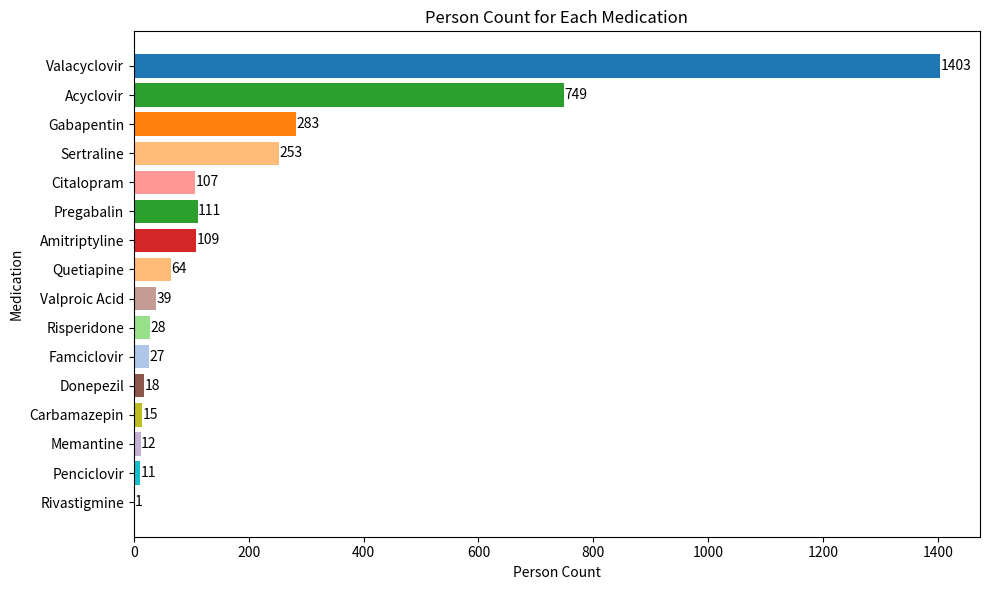
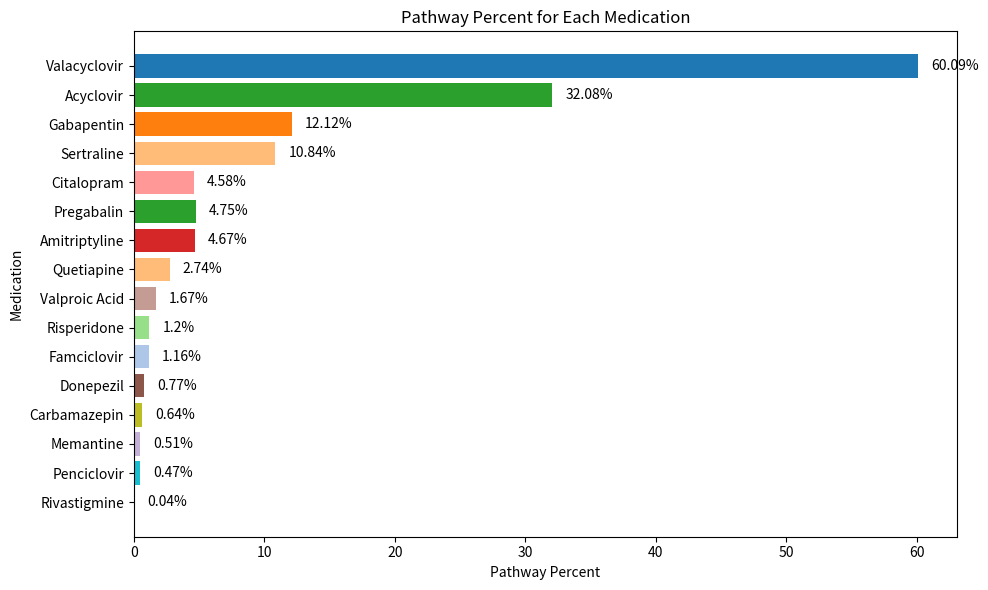
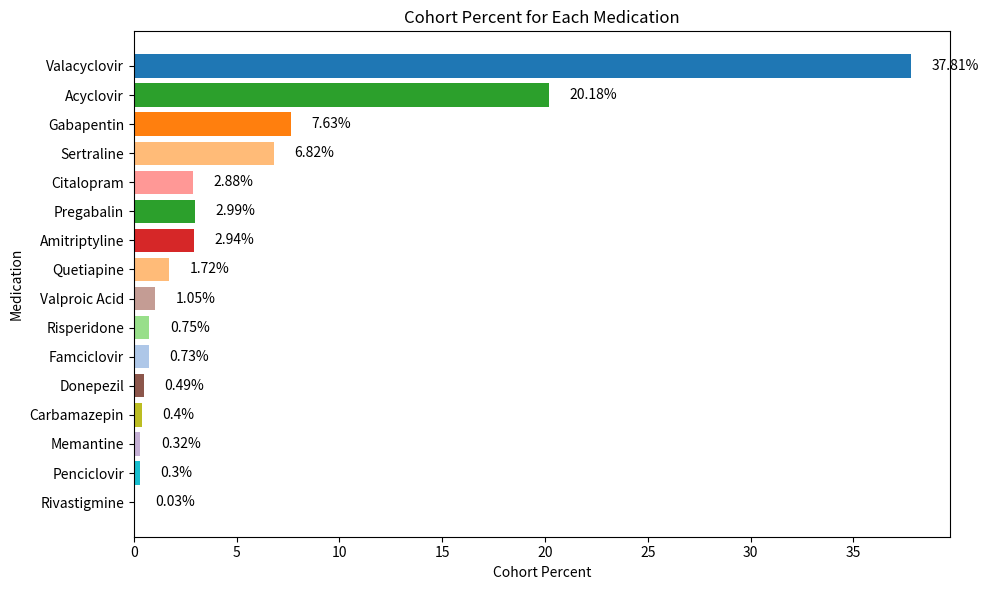

Reproduce these figures in Python, in order.
import pandas as pd
import matplotlib.pyplot as plt

# Data from Table D, 1C
data = {
    'Medication': [
        'Valacyclovir', 'Acyclovir', 'Gabapentin', 'Sertraline', 'Citalopram',
        'Pregabalin', 'Amitriptyline', 'Quetiapine', 'Valproic Acid', 'Risperidone',
        'Famciclovir', 'Donepezil', 'Carbamazepin', 'Memantine', 'Penciclovir', 'Rivastigmine'
    ],
    'Person Count': [1403, 749, 283, 253, 107, 111, 109, 64, 39, 28, 27, 18, 15, 12, 11, 1],
    'Pathway Percent': [60.09, 32.08, 12.12, 10.84, 4.58, 4.75, 4.67, 2.74, 1.67, 1.20, 1.16, 0.77, 0.64, 0.51, 0.47, 0.04],
    'Cohort Percent': [37.81, 20.18, 7.63, 6.82, 2.88, 2.99, 2.94, 1.72, 1.05, 0.75, 0.73, 0.49, 0.40, 0.32, 0.30, 0.03]
}

# Create a DataFrame
df = pd.DataFrame(data)

# Assign colors to medications
colors = [
    '#1f77b4', '#2ca02c', '#ff7f0e', '#ffbb78', '#ff9896', '#2ca02c', '#d62728',
    '#ffbb78', '#c49c94', '#98df8a', '#aec7e8', '#8c564b', '#bcbd22', '#c5b0d5', '#17becf', '#8c564b'
]

def add_labels(ax, values, percentage=False):
    """Add labels on each bar."""
    for i, value in enumerate(values):
        label = f"{value}%" if percentage else f"{value}"
        ax.text(value + 1, i, label, va='center')

# Plot 1: Person Count for each medication
fig, ax = plt.subplots(figsize=(10, 6))
ax.barh(df['Medication'], df['Person Count'], color=colors)
ax.set_xlabel('Person Count')
ax.set_ylabel('Medication')
ax.set_title('Person Count for Each Medication')
add_labels(ax, df['Person Count'])
ax.invert_yaxis()
plt.tight_layout()
plt.show()

# Plot 2: Pathway Percent for each medication
fig, ax = plt.subplots(figsize=(10, 6))
ax.barh(df['Medication'], df['Pathway Percent'], color=colors)
ax.set_xlabel('Pathway Percent')
ax.set_ylabel('Medication')
ax.set_title('Pathway Percent for Each Medication')
add_labels(ax, df['Pathway Percent'], percentage=True)
ax.invert_yaxis()
plt.tight_layout()
plt.show()

# Plot 3: Cohort Percent for each medication
fig, ax = plt.subplots(figsize=(10, 6))
ax.barh(df['Medication'], df['Cohort Percent'], color=colors)
ax.set_xlabel('Cohort Percent')
ax.set_ylabel('Medication')
ax.set_title('Cohort Percent for Each Medication')
add_labels(ax, df['Cohort Percent'], percentage=True)
ax.invert_yaxis()
plt.tight_layout()
plt.show()
